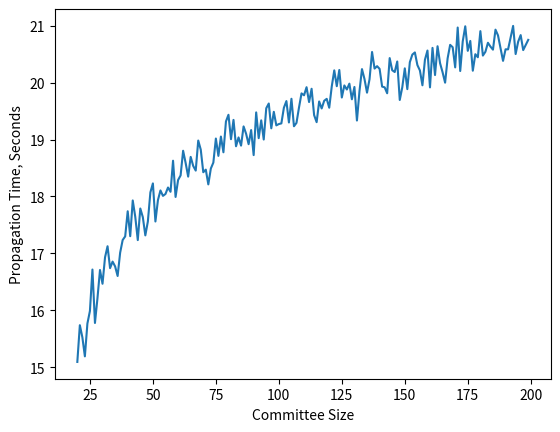

Write Python code to recreate this figure.
import operator
import random
from statistics import mean

import matplotlib.pyplot as plt
import networkx as nx

# run single experiment estimating block propagation time


def estimate_block_propagation_time(n, m):
    # generate graph and compute shortest paths lenghts from node 0 to others
    graph = nx.barabasi_albert_graph(n, m)
    for (u, v, w) in graph.edges(data=True):
        w["weight"] = random.uniform(0.08, 16)
        # print(graph.edges[u,v]['weight'])
    shortest_paths = nx.single_source_dijkstra_path_length(graph, 0)
    return max(shortest_paths.items(), key=operator.itemgetter(1))[1]


# parameter m is how much connection committee member has
m = 3

# k is amount of experiments for averaging
k = 100

ydata = []
xdata = range(20, 200)
for n in xdata:
    data = [estimate_block_propagation_time(n, m) for _ in range(k)]
    # print(n, mean(data))
    ydata.append(mean(data))

plt.plot(xdata, ydata)
plt.ylabel("Propagation Time, Seconds")
plt.xlabel("Committee Size")
plt.show()
